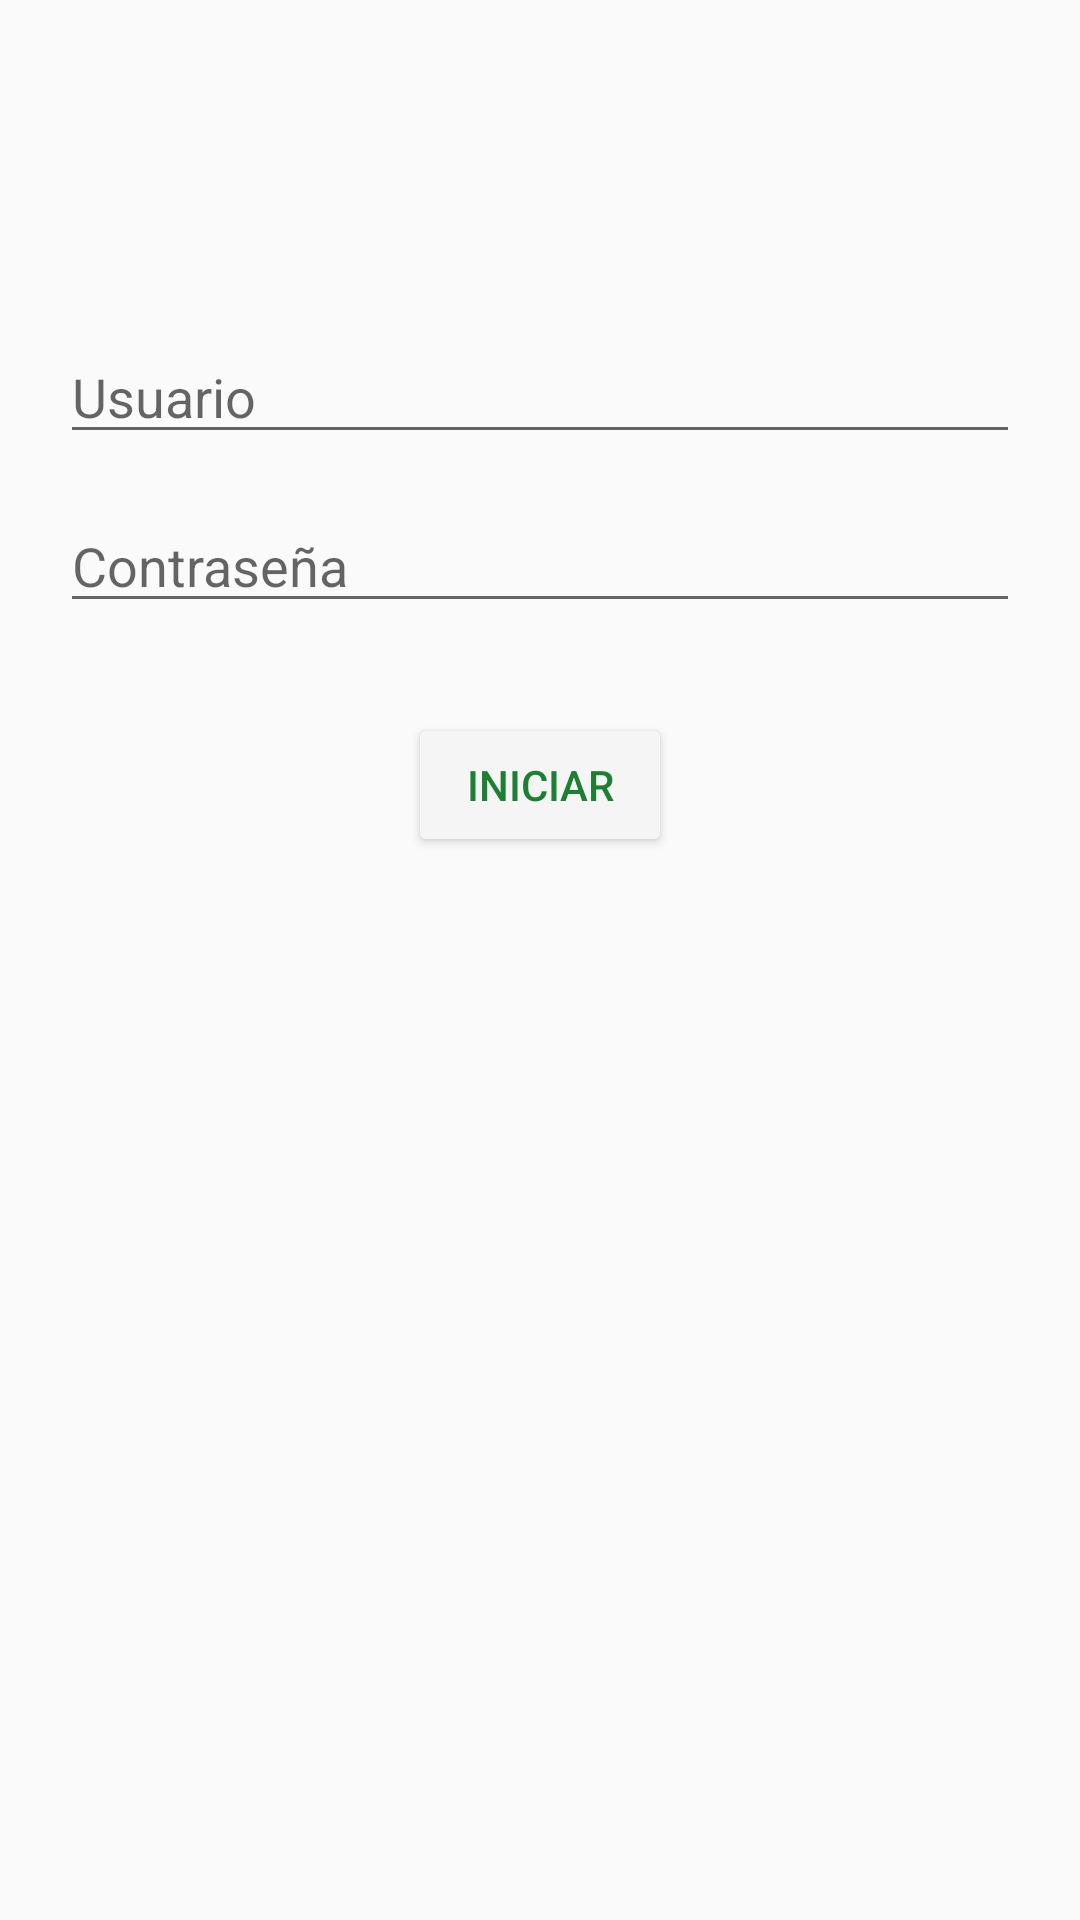

Produce the Android XML layout that renders to this screen, including the resource entries it uses.
<!-- AndroidManifest.xml: application theme AppTheme -->
<!-- res/layout/fragment_login.xml -->
<?xml version="1.0" encoding="utf-8"?>
<FrameLayout xmlns:android="http://schemas.android.com/apk/res/android"
    xmlns:app="http://schemas.android.com/apk/res-auto"
    xmlns:tools="http://schemas.android.com/tools"
    android:layout_width="match_parent"
    android:layout_height="match_parent"
    tools:context=".Vistas.LoginFragment">

    <LinearLayout
        android:layout_width="match_parent"
        android:layout_height="match_parent"
        android:orientation="vertical"
        android:padding="20dip">

        <EditText
            android:id="@+id/txtUser"
            android:layout_width="fill_parent"
            android:layout_height="wrap_content"
            android:layout_marginTop="90dp"
            android:hint="Usuario"
            android:inputType="textEmailAddress" />

        <EditText
            android:id="@+id/txtPass"
            android:layout_width="fill_parent"
            android:layout_height="wrap_content"
            android:layout_marginTop="15dip"
            android:layout_marginBottom="30dip"
            android:hint="Contraseña"
            android:inputType="textPassword" />

        
        
        <Button
            android:id="@+id/btnLogin"
            android:layout_width="wrap_content"
            android:layout_height="wrap_content"
            android:layout_gravity="center_horizontal"
            android:paddingLeft="15dip"
            android:paddingRight="15dip"
            android:text="Iniciar"
            android:theme="@style/AppTheme.Button"
            app:icon="@drawable/ic_baseline_how_to_reg_24" />

        <TextView
            android:id="@+id/login_error"
            android:layout_width="fill_parent"
            android:layout_height="wrap_content"
            android:layout_marginTop="40dip"
            android:layout_marginBottom="40dip"
            android:gravity="center"
            android:textColor="#0b84aa"
            android:textSize="20dip" />


    </LinearLayout>

    
</FrameLayout>
<!-- resources referenced by this layout -->
<resources>
  <style name="AppTheme.Button" parent="Widget.AppCompat.Button.Colored">
         
          <item name="android:colorButtonNormal">#F5F5F5</item>
          <item name="android:textColor">@color/colorPrimary</item>
      </style>
  <style name="AppTheme" parent="Theme.AppCompat.Light.DarkActionBar">
          
          <item name="colorPrimary">@color/colorPrimary</item>
          <item name="colorPrimaryDark">@color/colorPrimaryDark</item>
          <item name="colorAccent">@color/colorAccent</item>
      </style>
  <color name="colorPrimary">#1D7F31</color>
  <color name="colorPrimaryDark">#3700B3</color>
  <color name="colorAccent">#03DAC5</color>
</resources>
